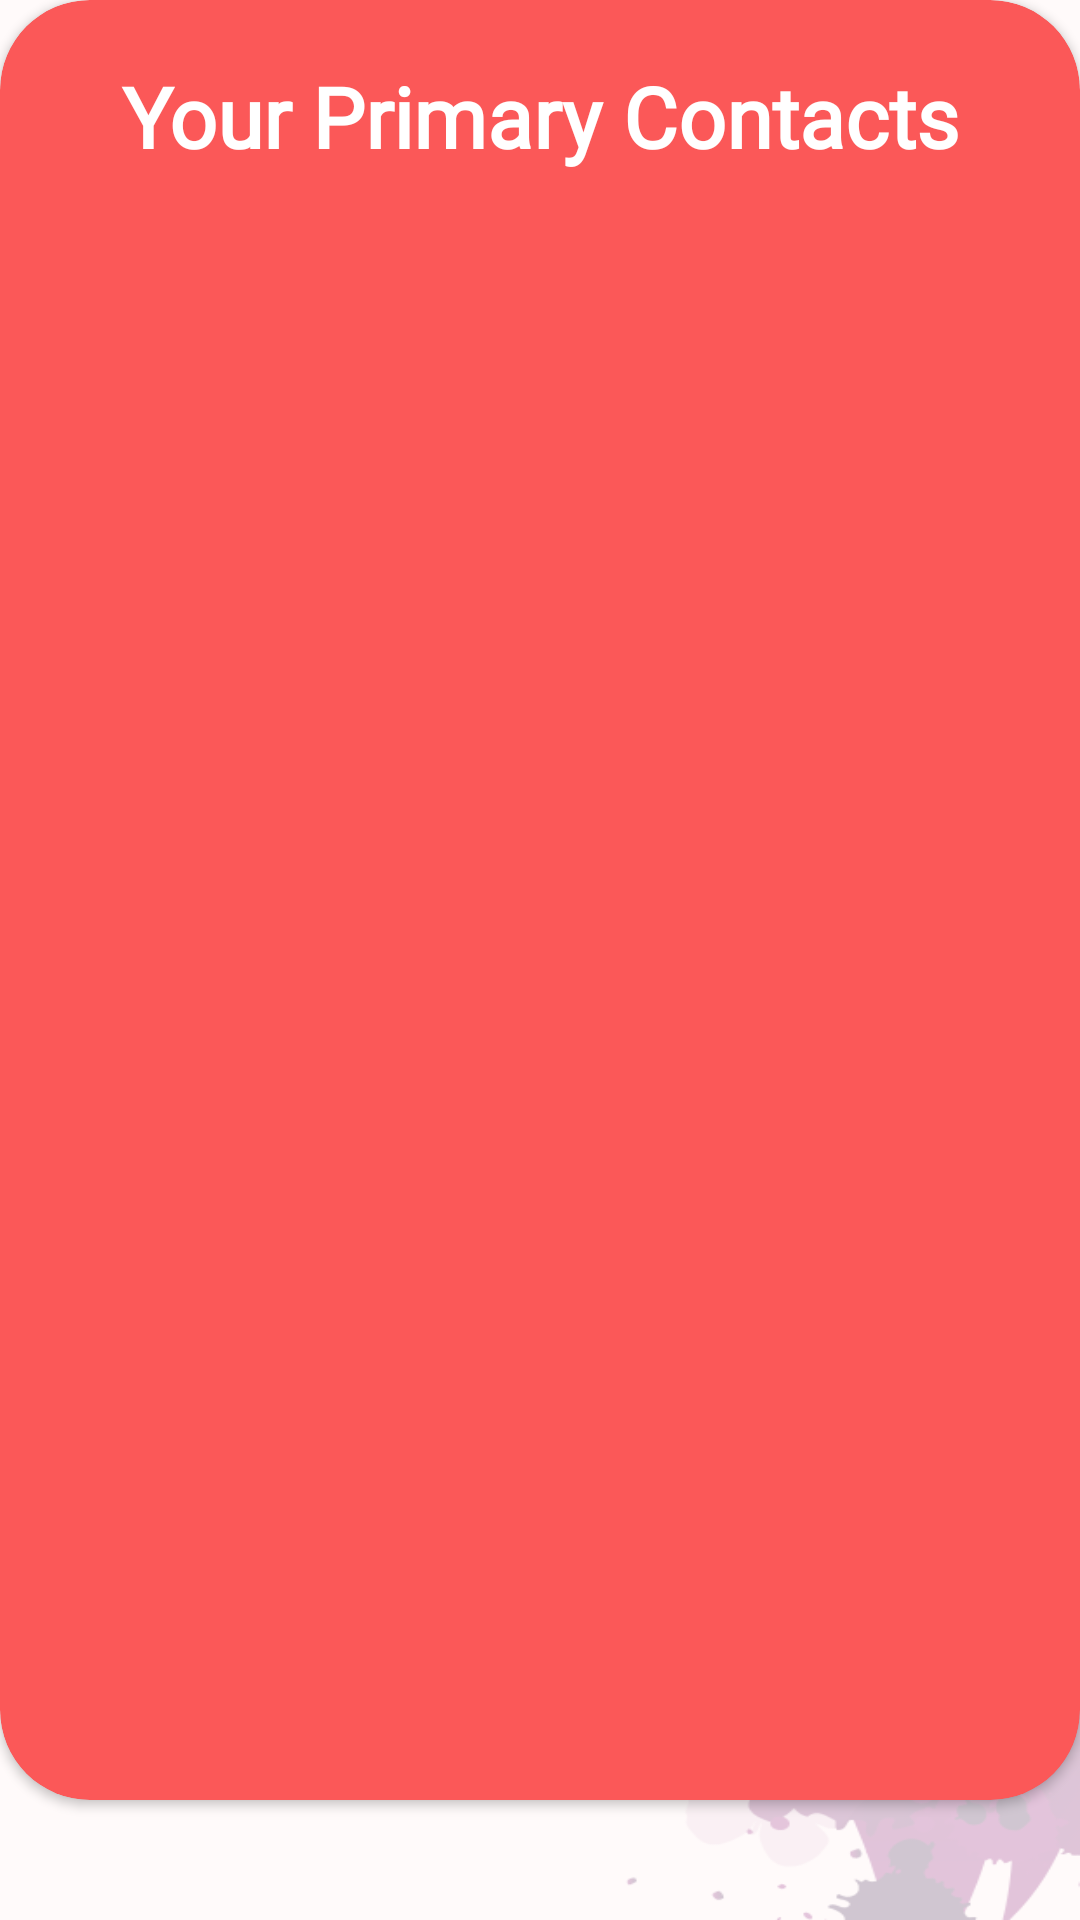

The Android layout XML behind this screen, and the referenced resources:
<!-- AndroidManifest.xml: application theme AppTheme -->
<!-- res/layout/display.xml -->
<?xml version="1.0" encoding="utf-8"?>
<LinearLayout xmlns:android="http://schemas.android.com/apk/res/android"
    android:layout_width="match_parent"
    android:layout_height="match_parent"
    xmlns:app="http://schemas.android.com/apk/res-auto">
    

   <androidx.cardview.widget.CardView
       android:layout_width="match_parent"
       app:cardCornerRadius="30dp"
       app:cardBackgroundColor="@color/color_primary"
       android:layout_height="600dp">

       <TextView
           android:layout_width="match_parent"
           android:layout_height="wrap_content"
           android:textSize="28sp"
           android:textColor="@color/white"
           android:text="Your Primary Contacts"
           android:fontFamily="@font/raleway_regular"
           android:layout_marginTop="20dp"
           android:gravity="center"
           android:textStyle="bold"
           />
       <TextView
           android:id="@+id/primary_contacts"
           android:layout_width="wrap_content"
           android:layout_height="wrap_content"
           android:padding="10dp"
           android:layout_marginTop="100dp"
           android:fontFamily="@font/raleway_regular"
           android:textColor="@color/white"
           android:textSize="22sp"
           android:layout_gravity="top|center"
           />
   </androidx.cardview.widget.CardView>
</LinearLayout>
<!-- resources referenced by this layout -->
<resources>
  <color name="color_primary">#FB5858</color>
  <style name="AppTheme" parent="Theme.AppCompat.Light.DarkActionBar">
          
          <item name="android:windowBackground">@drawable/bg_girl</item>
          <item name="colorPrimary">@color/colorPrimary</item>
          <item name="colorPrimaryDark">@color/colorPrimaryDark</item>
          <item name="colorAccent">@color/colorAccent</item>
          <item name="android:windowTranslucentNavigation">true</item>
          <item name="android:windowTranslucentStatus">true</item>
          <item name="android:statusBarColor">@android:color/transparent</item>
          <item name="font">@font/raleway_regular</item>
  
  
      </style>
  <!-- drawable bg_girl: png bitmap (drawable, 341516 bytes) -->
  <color name="colorPrimary">#FB5858</color>
  <color name="colorPrimaryDark">#D50631</color>
  <color name="colorAccent">#FF4081</color>
  <!-- not gathered from this repository: default colours our renderer supplied (Android Studio template values) -->
  <color name="white">#FFFFFFFF</color>
</resources>
